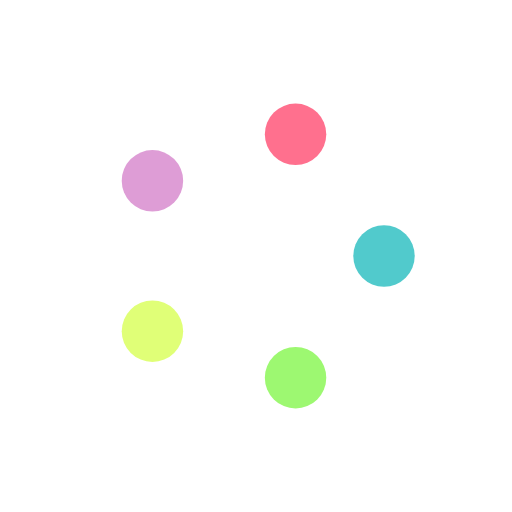
t = 0.00 s
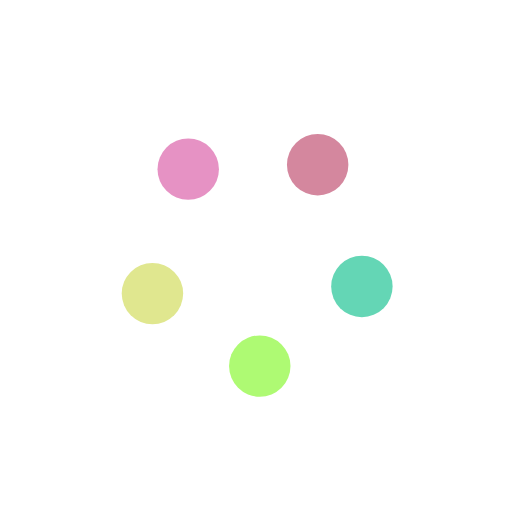
t = 0.25 s
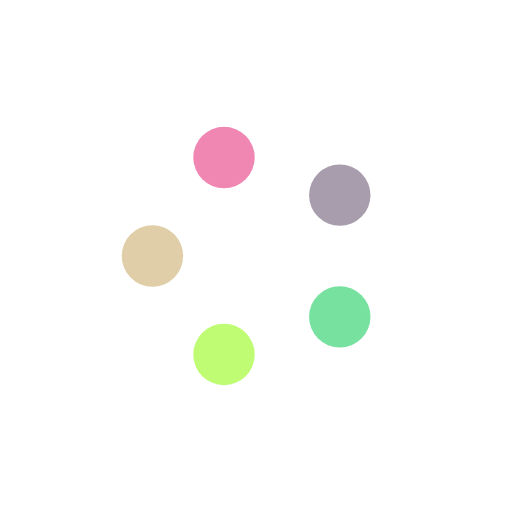
t = 0.50 s
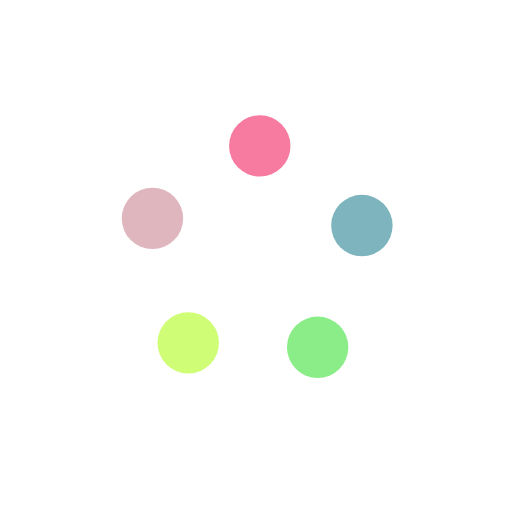
t = 0.75 s

The animated SVG that drew these frames (rendered in a browser with its animation timeline set to each time). Animation: 15 SMIL elements (animate=15); one cycle of 1.00 s, repeats indefinitely.

<svg class="lds-balls" width="30px"  height="30px"  xmlns="http://www.w3.org/2000/svg" xmlns:xlink="http://www.w3.org/1999/xlink" viewBox="0 0 100 100" preserveAspectRatio="xMidYMid"><circle cx="67.8023" cy="59.9068" r="6" fill="#51CACC">
  <animate attributeName="cx" values="75;57.72542485937369" keyTimes="0;1" dur="1s" repeatCount="indefinite"></animate>
  <animate attributeName="cy" values="50;73.77641290737884" keyTimes="0;1" dur="1s" repeatCount="indefinite"></animate>
  <animate attributeName="fill" values="#51CACC;#9DF871" keyTimes="0;1" dur="1s" repeatCount="indefinite"></animate>
</circle><circle cx="46.0792" cy="69.9923" r="6" fill="#9DF871">
  <animate attributeName="cx" values="57.72542485937369;29.774575140626318" keyTimes="0;1" dur="1s" repeatCount="indefinite"></animate>
  <animate attributeName="cy" values="73.77641290737884;64.69463130731182" keyTimes="0;1" dur="1s" repeatCount="indefinite"></animate>
  <animate attributeName="fill" values="#9DF871;#E0FF77" keyTimes="0;1" dur="1s" repeatCount="indefinite"></animate>
</circle><circle cx="29.7746" cy="52.4491" r="6" fill="#E0FF77">
  <animate attributeName="cx" values="29.774575140626318;29.774575140626315" keyTimes="0;1" dur="1s" repeatCount="indefinite"></animate>
  <animate attributeName="cy" values="64.69463130731182;35.30536869268818" keyTimes="0;1" dur="1s" repeatCount="indefinite"></animate>
  <animate attributeName="fill" values="#E0FF77;#DE9DD6" keyTimes="0;1" dur="1s" repeatCount="indefinite"></animate>
</circle><circle cx="41.4208" cy="31.5213" r="6" fill="#DE9DD6">
  <animate attributeName="cx" values="29.774575140626315;57.72542485937368" keyTimes="0;1" dur="1s" repeatCount="indefinite"></animate>
  <animate attributeName="cy" values="35.30536869268818;26.22358709262116" keyTimes="0;1" dur="1s" repeatCount="indefinite"></animate>
  <animate attributeName="fill" values="#DE9DD6;#FF708E" keyTimes="0;1" dur="1s" repeatCount="indefinite"></animate>
</circle><circle cx="64.9232" cy="36.1304" r="6" fill="#FF708E">
  <animate attributeName="cx" values="57.72542485937368;75" keyTimes="0;1" dur="1s" repeatCount="indefinite"></animate>
  <animate attributeName="cy" values="26.22358709262116;49.99999999999999" keyTimes="0;1" dur="1s" repeatCount="indefinite"></animate>
  <animate attributeName="fill" values="#FF708E;#51CACC" keyTimes="0;1" dur="1s" repeatCount="indefinite"></animate>
</circle></svg>